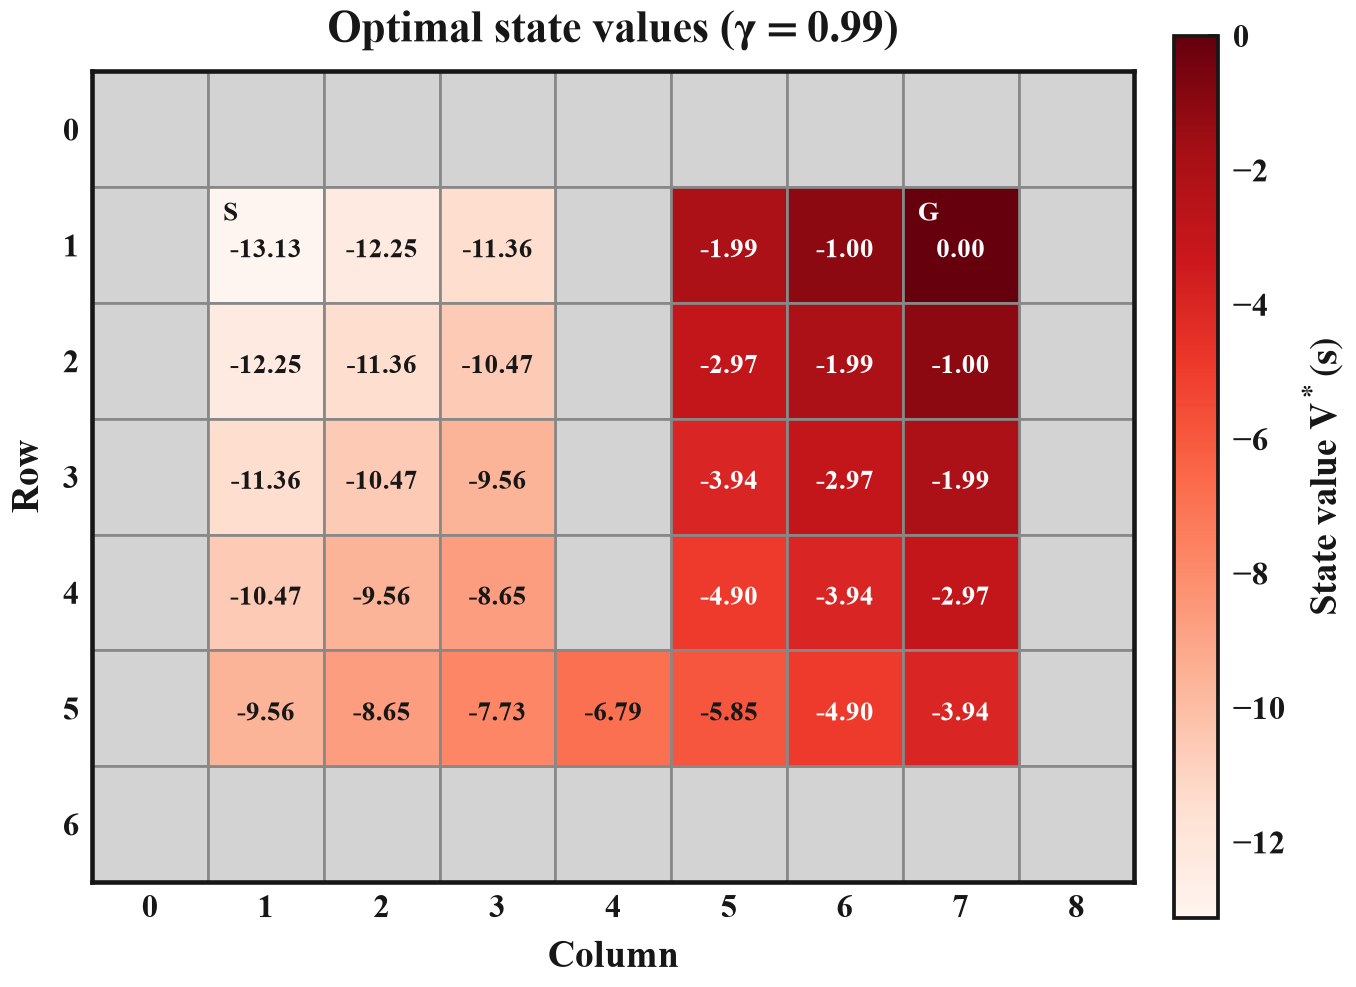

Data behind this chart, as committed beside it:
row, col, value, dr, dc, distance_to_goal
1, 1, -13.13, 0, 1, 14
1, 2, -12.25, 0, 1, 13
1, 3, -11.36, 1, 0, 12
1, 5, -1.99, 0, 1, 2
1, 6, -1.0, 0, 1, 1
1, 7, 0.0, , , 0
2, 1, -12.25, 0, 1, 13
2, 2, -11.36, 0, 1, 12
2, 3, -10.47, 1, 0, 11
2, 5, -2.97, -1, 0, 3
2, 6, -1.99, -1, 0, 2
2, 7, -1.0, -1, 0, 1
3, 1, -11.36, 0, 1, 12
3, 2, -10.47, 0, 1, 11
3, 3, -9.562, 1, 0, 10
3, 5, -3.94, -1, 0, 4
3, 6, -2.97, -1, 0, 3
3, 7, -1.99, -1, 0, 2
4, 1, -10.47, 0, 1, 11
4, 2, -9.562, 0, 1, 10
4, 3, -8.648, 1, 0, 9
4, 5, -4.901, -1, 0, 5
4, 6, -3.94, -1, 0, 4
4, 7, -2.97, -1, 0, 3
5, 1, -9.562, 0, 1, 10
5, 2, -8.648, 0, 1, 9
5, 3, -7.726, 0, 1, 8
5, 4, -6.793, 0, 1, 7
5, 5, -5.852, -1, 0, 6
5, 6, -4.901, -1, 0, 5
5, 7, -3.94, -1, 0, 4
